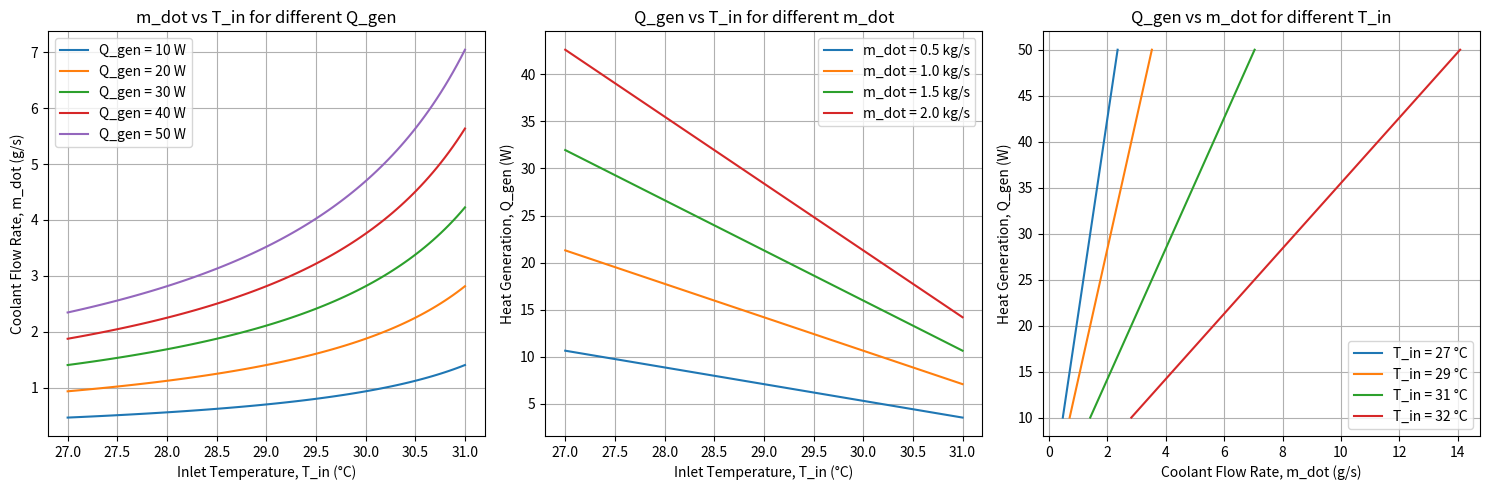
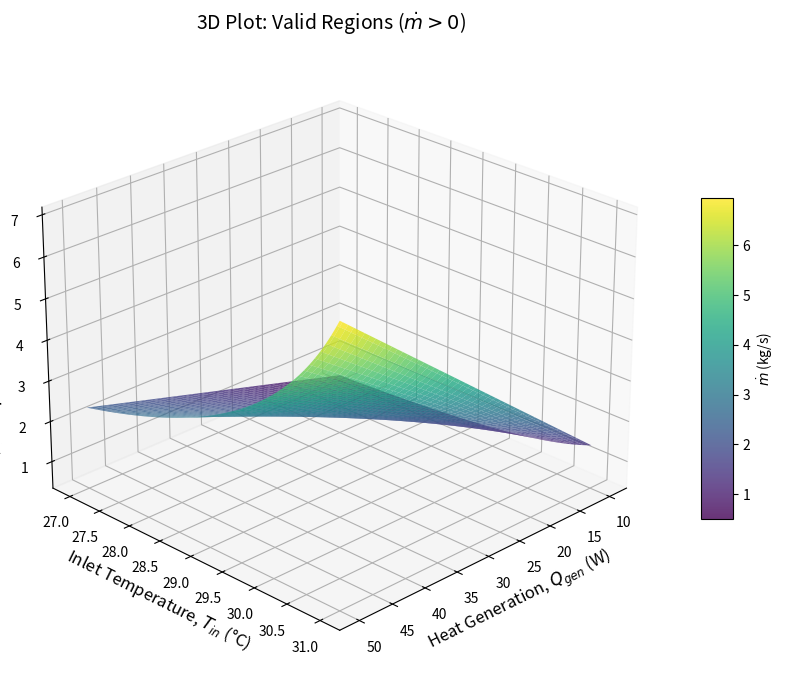

These figures' Python source, in order:
# pcm medium ==> eutectic paraffin (n-octadecane , n-nonadecane)
# coolant ==> water + ethylene glycol (50%)
T_pcm_max = 33 # °C
density_pcm = 751 # kg/m^3
C_pcm = 2.1 # J/g.K
L_f_pcm = 220 # kJ/kg
k_pcm = 2.3 # W/m.K

cp_cool = 3.55 # J/g.K
density_coolant = 1055 # kg/m^3
# temp_inlet_coolant = 


import numpy as np
import matplotlib.pyplot as plt

# Constants (example values - adjust as needed)
# cp_cool = 4.18  # Specific heat of coolant [kJ/kg·K] (water)
#  = 80  # Maximum PCM temperature [°C]


Q_gen_range = np.linspace(10, 50, 100)  # Heat generation range [W]
T_in_range = np.linspace(27, 31, 100)  # Inlet temperature range [°C]

# Equation: m_dot_limiting = Q_gen / (cp_cool * (T_pcm_max - T_in)) 
def calculate_m_dot(Q_gen, T_in):
    return Q_gen / (cp_cool * (T_pcm_max - T_in))

# Create grids for plotting
Q_gen_grid, T_in_grid = np.meshgrid(Q_gen_range, T_in_range)
m_dot_grid = calculate_m_dot(Q_gen_grid, T_in_grid)

# Plot 1: m_dot vs T_in for fixed Q_gen values
plt.figure(figsize=(15, 5))

plt.subplot(1, 3, 1)
for Q_gen in [10, 20, 30 , 40, 50]:
    m_dot = calculate_m_dot(Q_gen, T_in_range)
    plt.plot(T_in_range, m_dot, label=f'Q_gen = {Q_gen} W')
plt.xlabel('Inlet Temperature, T_in (°C)')
plt.ylabel('Coolant Flow Rate, m_dot (g/s)')
plt.title('m_dot vs T_in for different Q_gen')
plt.legend()
plt.grid(True)

# Plot 2: Q_gen vs T_in for fixed m_dot values
plt.subplot(1, 3, 2)
for m_dot in [0.5, 1.0, 1.5, 2.0]:
    Q_gen = m_dot * cp_cool * (T_pcm_max - T_in_range)
    plt.plot(T_in_range, Q_gen, label=f'm_dot = {m_dot} kg/s')
plt.xlabel('Inlet Temperature, T_in (°C)')
plt.ylabel('Heat Generation, Q_gen (W)')
plt.title('Q_gen vs T_in for different m_dot')
plt.legend()
plt.grid(True)

# Plot 3: Q_gen vs m_dot for fixed T_in values
plt.subplot(1, 3, 3)
for T_in in [27, 29, 31, 32]:
    m_dot = calculate_m_dot(Q_gen_range, T_in)
    plt.plot(m_dot, Q_gen_range, label=f'T_in = {T_in} °C')
plt.xlabel('Coolant Flow Rate, m_dot (g/s)')
plt.ylabel('Heat Generation, Q_gen (W)')
plt.title('Q_gen vs m_dot for different T_in')
plt.legend()
plt.grid(True)

plt.tight_layout()
plt.show()

from mpl_toolkits.mplot3d import Axes3D

mask = m_dot_grid > 0  # Boolean mask for valid regions

# Apply the mask to all grids
Q_gen_valid = np.where(mask, Q_gen_grid, np.nan)  # Replace invalid with NaN
T_in_valid = np.where(mask, T_in_grid, np.nan)
m_dot_valid = np.where(mask, m_dot_grid, np.nan)

# --- Create 3D Plot ---
fig = plt.figure(figsize=(10, 7))
ax = fig.add_subplot(111, projection='3d')

# Plot only valid points (NaN values are skipped)
surf = ax.plot_surface(
    Q_gen_valid, T_in_valid, m_dot_valid,
    cmap='viridis', edgecolor='none', alpha=0.8
)

# Labels and title
ax.set_xlabel('Heat Generation, $Q_{gen}$ (W)', fontsize=12)
ax.set_ylabel('Inlet Temperature, $T_{in}$ (°C)', fontsize=12)
ax.set_zlabel('Coolant Flow Rate, $\dot{m}$ (kg/s)', fontsize=12)
ax.set_title('3D Plot: Valid Regions ($\dot{m} > 0$)', fontsize=14)

# Colorbar
fig.colorbar(surf, ax=ax, shrink=0.5, aspect=10, label='$\dot{m}$ (kg/s)')

# Adjust view angle
ax.view_init(elev=25, azim=45)

plt.tight_layout()
plt.show()